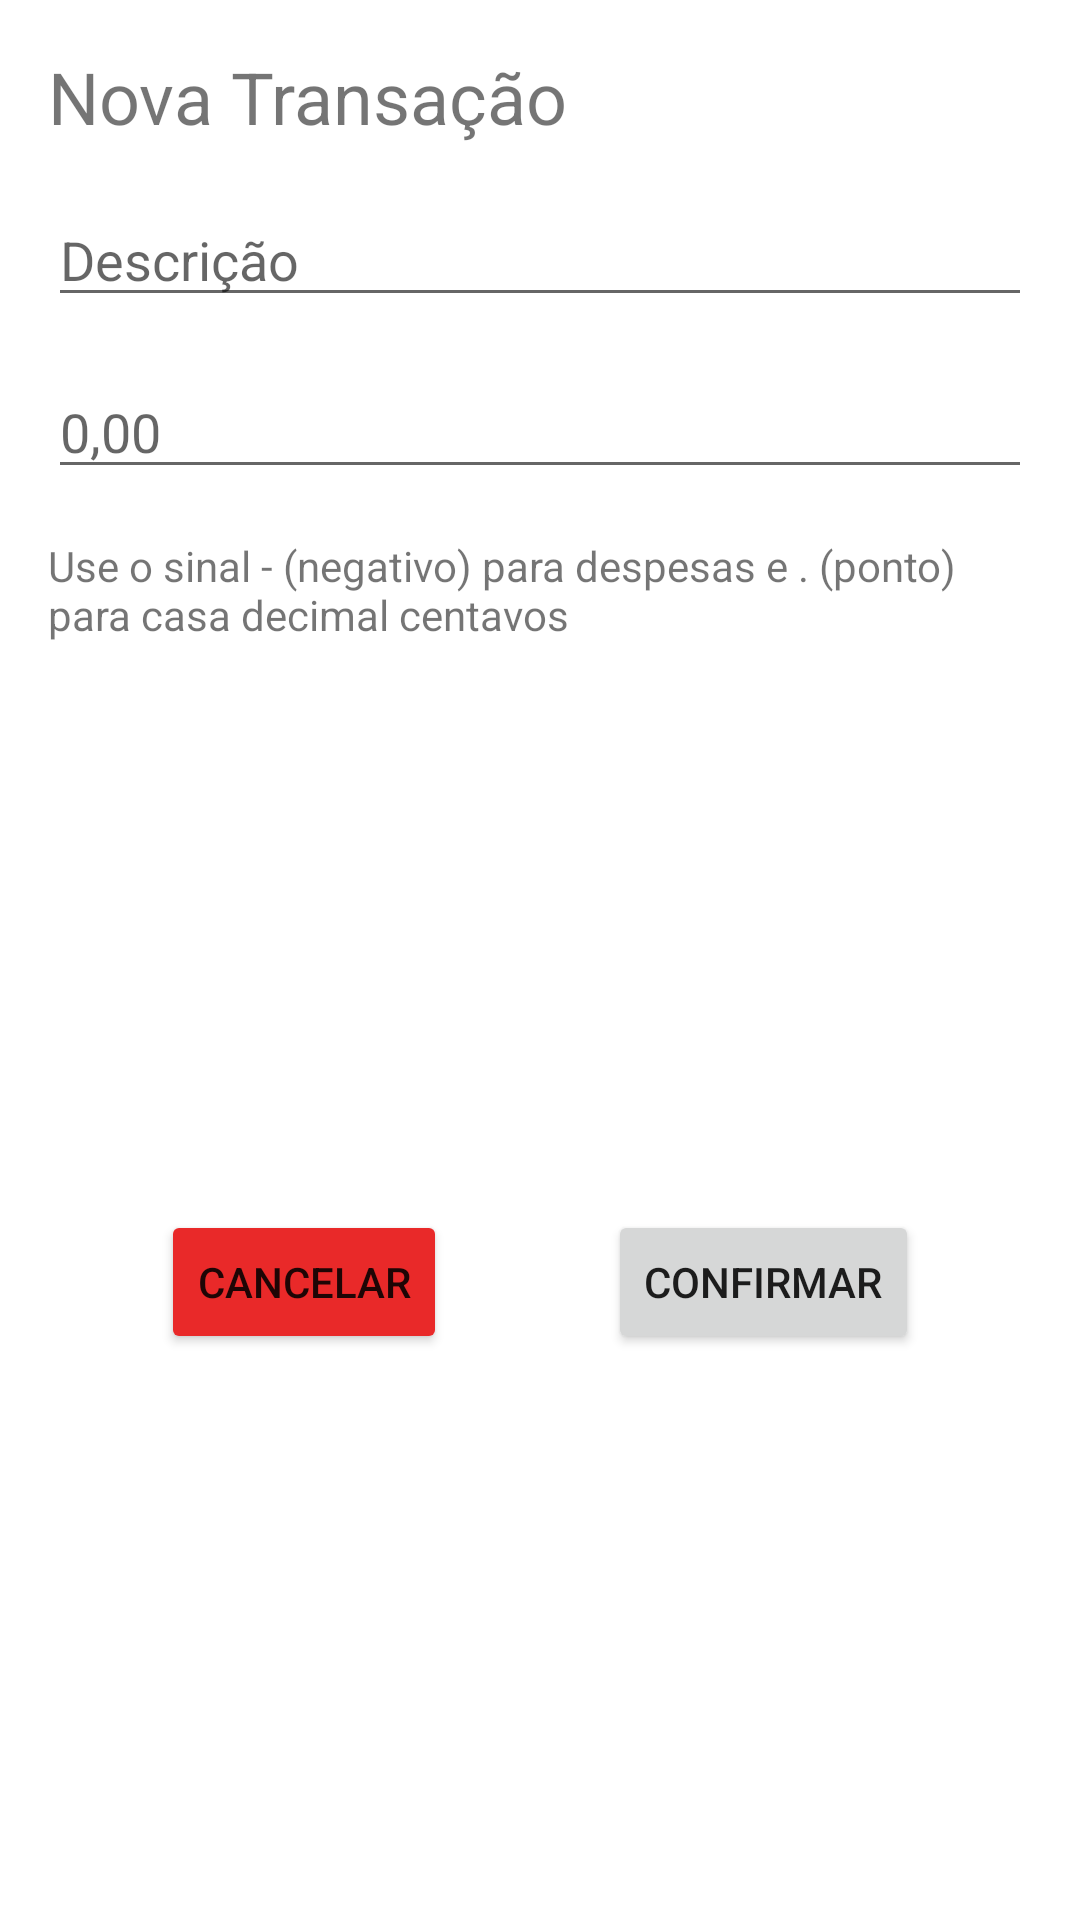

Write the Android layout XML for this screen, with the resource values it uses.
<!-- AndroidManifest.xml: application theme Theme.Finanças -->
<!-- res/layout/modal.xml -->
<?xml version="1.0" encoding="utf-8"?>
<androidx.constraintlayout.widget.ConstraintLayout
    xmlns:android="http://schemas.android.com/apk/res/android"
    xmlns:app="http://schemas.android.com/apk/res-auto"
    xmlns:tools="http://schemas.android.com/tools"
    android:layout_width="match_parent"
    android:layout_height="wrap_content">

    <TextView
        android:id="@+id/textView3"
        android:layout_width="match_parent"
        android:layout_height="wrap_content"
        android:layout_marginStart="16dp"
        android:layout_marginTop="16dp"
        android:layout_marginEnd="16dp"
        android:text="@string/nova_transacao"
        android:textSize="24sp"
        app:layout_constraintEnd_toEndOf="parent"
        app:layout_constraintStart_toStartOf="parent"
        app:layout_constraintTop_toTopOf="parent" />

    <EditText
        android:id="@+id/descricao"
        android:layout_width="0dp"
        android:layout_height="wrap_content"
        android:layout_marginStart="16dp"
        android:layout_marginTop="16dp"
        android:layout_marginEnd="16dp"
        android:accessibilityLiveRegion="assertive"
        android:ems="10"
        android:hint="@string/descricao"
        android:inputType="textPersonName"
        app:layout_constraintEnd_toEndOf="parent"
        app:layout_constraintStart_toStartOf="parent"
        app:layout_constraintTop_toBottomOf="@+id/textView3"
        tools:text="@string/descricao" />

    <EditText
        android:id="@+id/valor"
        android:layout_width="0dp"
        android:layout_height="wrap_content"
        android:layout_marginStart="16dp"
        android:layout_marginTop="16dp"
        android:layout_marginEnd="16dp"
        android:ems="10"
        android:hint="@string/valor"
        android:inputType="text"
        app:layout_constraintEnd_toEndOf="parent"
        app:layout_constraintStart_toStartOf="parent"
        app:layout_constraintTop_toBottomOf="@+id/descricao" />

    <TextView
        android:id="@+id/textView4"
        android:layout_width="0dp"
        android:layout_height="wrap_content"
        android:layout_marginStart="16dp"
        android:layout_marginTop="16dp"
        android:layout_marginEnd="16dp"
        android:text="@string/modal_regras"
        app:layout_constraintEnd_toEndOf="parent"
        app:layout_constraintStart_toStartOf="parent"
        app:layout_constraintTop_toBottomOf="@+id/valor" />

    <Button
        android:id="@+id/submit_cancel"
        android:layout_width="wrap_content"
        android:layout_height="wrap_content"
        android:layout_marginStart="16dp"
        android:layout_marginTop="16dp"
        android:layout_marginBottom="16dp"
        android:backgroundTint="@color/red"
        android:text="@string/cancelar"
        app:layout_constraintBottom_toBottomOf="parent"
        app:layout_constraintEnd_toStartOf="@+id/submit_confirm"
        app:layout_constraintStart_toStartOf="parent"
        app:layout_constraintTop_toBottomOf="@+id/textView4" />

    <Button
        android:id="@+id/submit_confirm"
        android:layout_width="wrap_content"
        android:layout_height="wrap_content"
        android:layout_marginStart="16dp"
        android:layout_marginTop="16dp"
        android:layout_marginEnd="16dp"
        android:layout_marginBottom="16dp"
        android:text="@string/confirmar"
        app:layout_constraintBottom_toBottomOf="parent"
        app:layout_constraintEnd_toEndOf="parent"
        app:layout_constraintStart_toEndOf="@+id/submit_cancel"
        app:layout_constraintTop_toBottomOf="@+id/textView4" />

</androidx.constraintlayout.widget.ConstraintLayout>
<!-- resources referenced by this layout -->
<resources>
  <color name="red">#e92929</color>
  <string name="cancelar">Cancelar</string>
  <string name="confirmar">Confirmar</string>
  <string name="descricao">Descrição</string>
  <string name="modal_regras">Use o sinal - (negativo) para despesas e . (ponto) para casa decimal centavos</string>
  <string name="nova_transacao">Nova Transação</string>
  <string name="valor">0,00</string>
  <style name="Theme.Finanças" parent="Theme.MaterialComponents.DayNight.DarkActionBar">
          
          <item name="colorPrimary">@color/green</item>
          <item name="colorPrimaryVariant">@color/green_light</item>
          <item name="colorOnPrimary">@color/white</item>
          
          <item name="colorSecondary">@color/teal_200</item>
          <item name="colorSecondaryVariant">@color/teal_700</item>
          <item name="colorOnSecondary">@color/black</item>
          
          <item name="android:statusBarColor" tools:targetApi="l">?attr/colorPrimaryVariant</item>
          
      </style>
  <color name="green">#49AA26</color>
  <color name="green_light">#3dd705</color>
  <color name="white">#FFFFFFFF</color>
  <color name="teal_200">#FF03DAC5</color>
  <color name="teal_700">#FF018786</color>
  <color name="black">#FF000000</color>
</resources>
